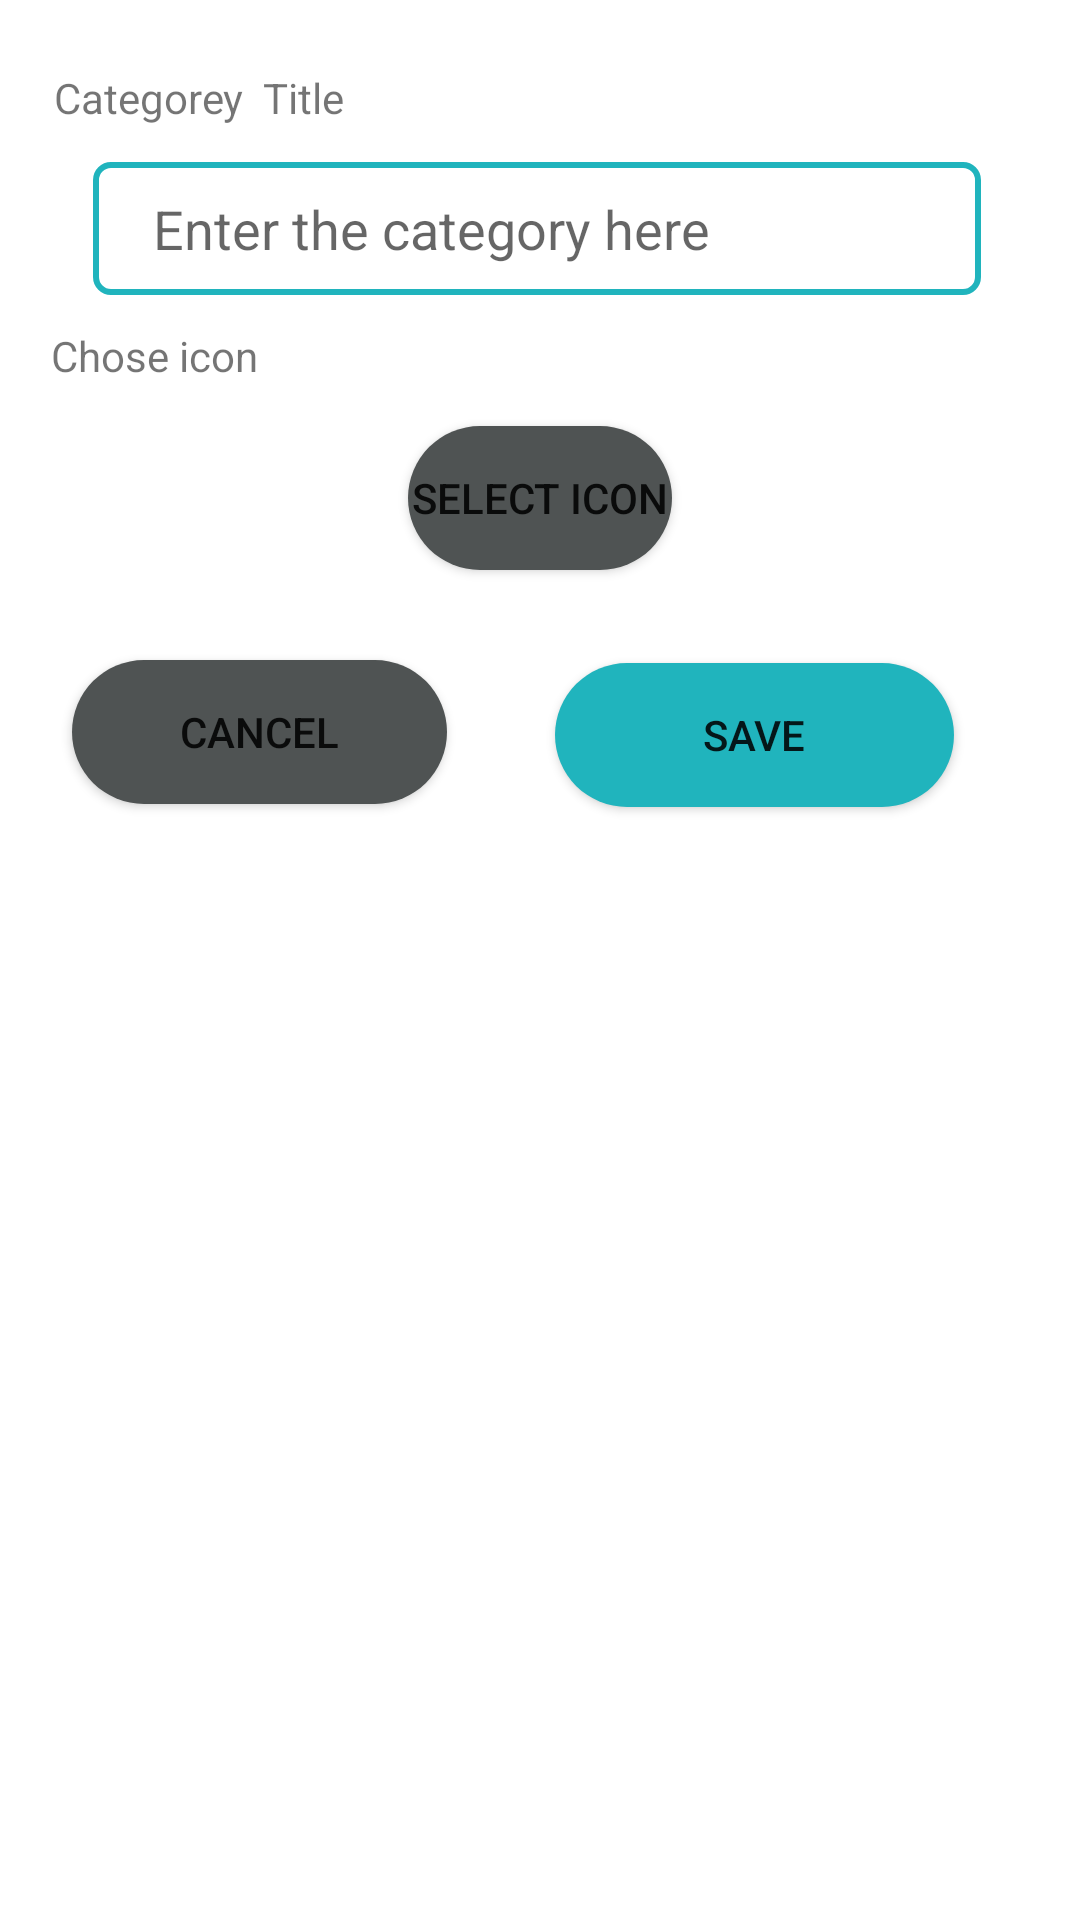

The Android layout XML behind this screen, and the referenced resources:
<!-- AndroidManifest.xml: application theme Theme.Blog -->
<!-- res/layout/layout_dialog_add_blog.xml -->
<?xml version="1.0" encoding="utf-8"?>
<RelativeLayout xmlns:android="http://schemas.android.com/apk/res/android"
    android:layout_width="match_parent"
    android:layout_height="match_parent"
    xmlns:app="http://schemas.android.com/apk/res-auto">

    <TextView
        android:id="@+id/textView7"
        android:layout_width="110dp"
        android:layout_height="30dp"
        android:layout_alignParentStart="true"
        android:layout_alignParentTop="true"
        android:layout_marginStart="18dp"
        android:layout_marginTop="23dp"
        android:text="Categorey  Title" />

    <EditText
        android:id="@+id/editTextBlogTitre"
        android:layout_width="wrap_content"
        android:layout_height="wrap_content"
        android:layout_alignParentStart="true"
        android:layout_alignParentTop="true"
        android:layout_alignParentEnd="true"
        android:layout_centerHorizontal="true"
        android:layout_marginStart="31dp"

        android:layout_marginTop="54dp"
        android:layout_marginEnd="33dp"
        android:background="@drawable/inputs"
        android:ems="10"
        android:hint="Enter the category here"
        android:inputType="textPersonName"
        android:paddingLeft="20dp"
        android:paddingTop="10dp"
        android:paddingBottom="10dp" />

    <TextView
        android:id="@+id/textView8"
        android:layout_width="wrap_content"
        android:layout_height="wrap_content"
        android:layout_alignParentStart="true"
        android:layout_alignParentTop="true"
        android:layout_marginStart="17dp"
        android:layout_marginTop="109dp"
        android:text="Chose icon " />

    <Button
        android:id="@+id/btnSelectImg"
        android:layout_width="wrap_content"
        android:layout_height="wrap_content"
        android:layout_below="@+id/textView8"

        android:layout_centerHorizontal="true"
        android:layout_marginTop="14dp"
        android:background="@drawable/btn_background_cancal"
        android:text="Select Icon"
        app:backgroundTint="@null" />

    <Button
        android:id="@+id/btnsave"
        android:layout_width="133dp"
        android:layout_height="wrap_content"


        android:layout_below="@+id/btnSelectImg"
        android:layout_alignParentEnd="true"
        android:layout_marginTop="31dp"
        android:layout_marginEnd="42dp"
        android:background="@drawable/btn_background"
        android:text="Save"
        app:backgroundTint="@null" />

    <Button
        android:id="@+id/btncancel"
        android:layout_width="125dp"
        android:layout_height="wrap_content"


        android:layout_below="@+id/btnSelectImg"
        android:layout_alignParentStart="true"
        android:layout_marginStart="24dp"
        android:layout_marginTop="30dp"
        android:background="@drawable/btn_background_cancal"
        android:text="Cancel"
        app:backgroundTint="@null" />

</RelativeLayout>
<!-- resources referenced by this layout -->
<resources>
  <!-- drawable btn_background (drawable) -->
  <?xml version="1.0" encoding="utf-8"?>
  <shape xmlns:android="http://schemas.android.com/apk/res/android" >
  
          <solid android:color="#20B4BD" />
          <corners android:radius="25dp" />
  
  </shape>
  <!-- drawable btn_background_cancal (drawable) -->
  <?xml version="1.0" encoding="utf-8"?>
  <shape xmlns:android="http://schemas.android.com/apk/res/android" >
  
      <solid android:color="#4F5353" />
      <corners android:radius="25dp" />
  
  </shape>
  <!-- drawable inputs (drawable) -->
  <?xml version="1.0" encoding="utf-8"?>
  <shape xmlns:android="http://schemas.android.com/apk/res/android">
  
      <corners android:radius="5dp" />
      <stroke android:width="2dp"
          android:color="@color/grinsh" />
  </shape>
  <style name="Theme.Blog" parent="Theme.MaterialComponents.DayNight.NoActionBar">
          
          <item name="colorPrimary">@color/purple_500</item>
          <item name="colorPrimaryVariant">@color/purple_700</item>
          <item name="colorOnPrimary">@color/white</item>
          
          <item name="colorSecondary">@color/teal_200</item>
          <item name="colorSecondaryVariant">@color/teal_700</item>
          <item name="colorOnSecondary">@color/black</item>
          
          <item name="android:statusBarColor">#00BCD4</item>
          
      </style>
  <color name="grinsh">#20B4BD</color>
  <color name="purple_500">#FF6200EE</color>
  <color name="purple_700">#FF3700B3</color>
  <color name="white">#FFFFFFFF</color>
  <color name="teal_200">#FF03DAC5</color>
  <color name="teal_700">#FF018786</color>
  <color name="black">#FF000000</color>
</resources>
